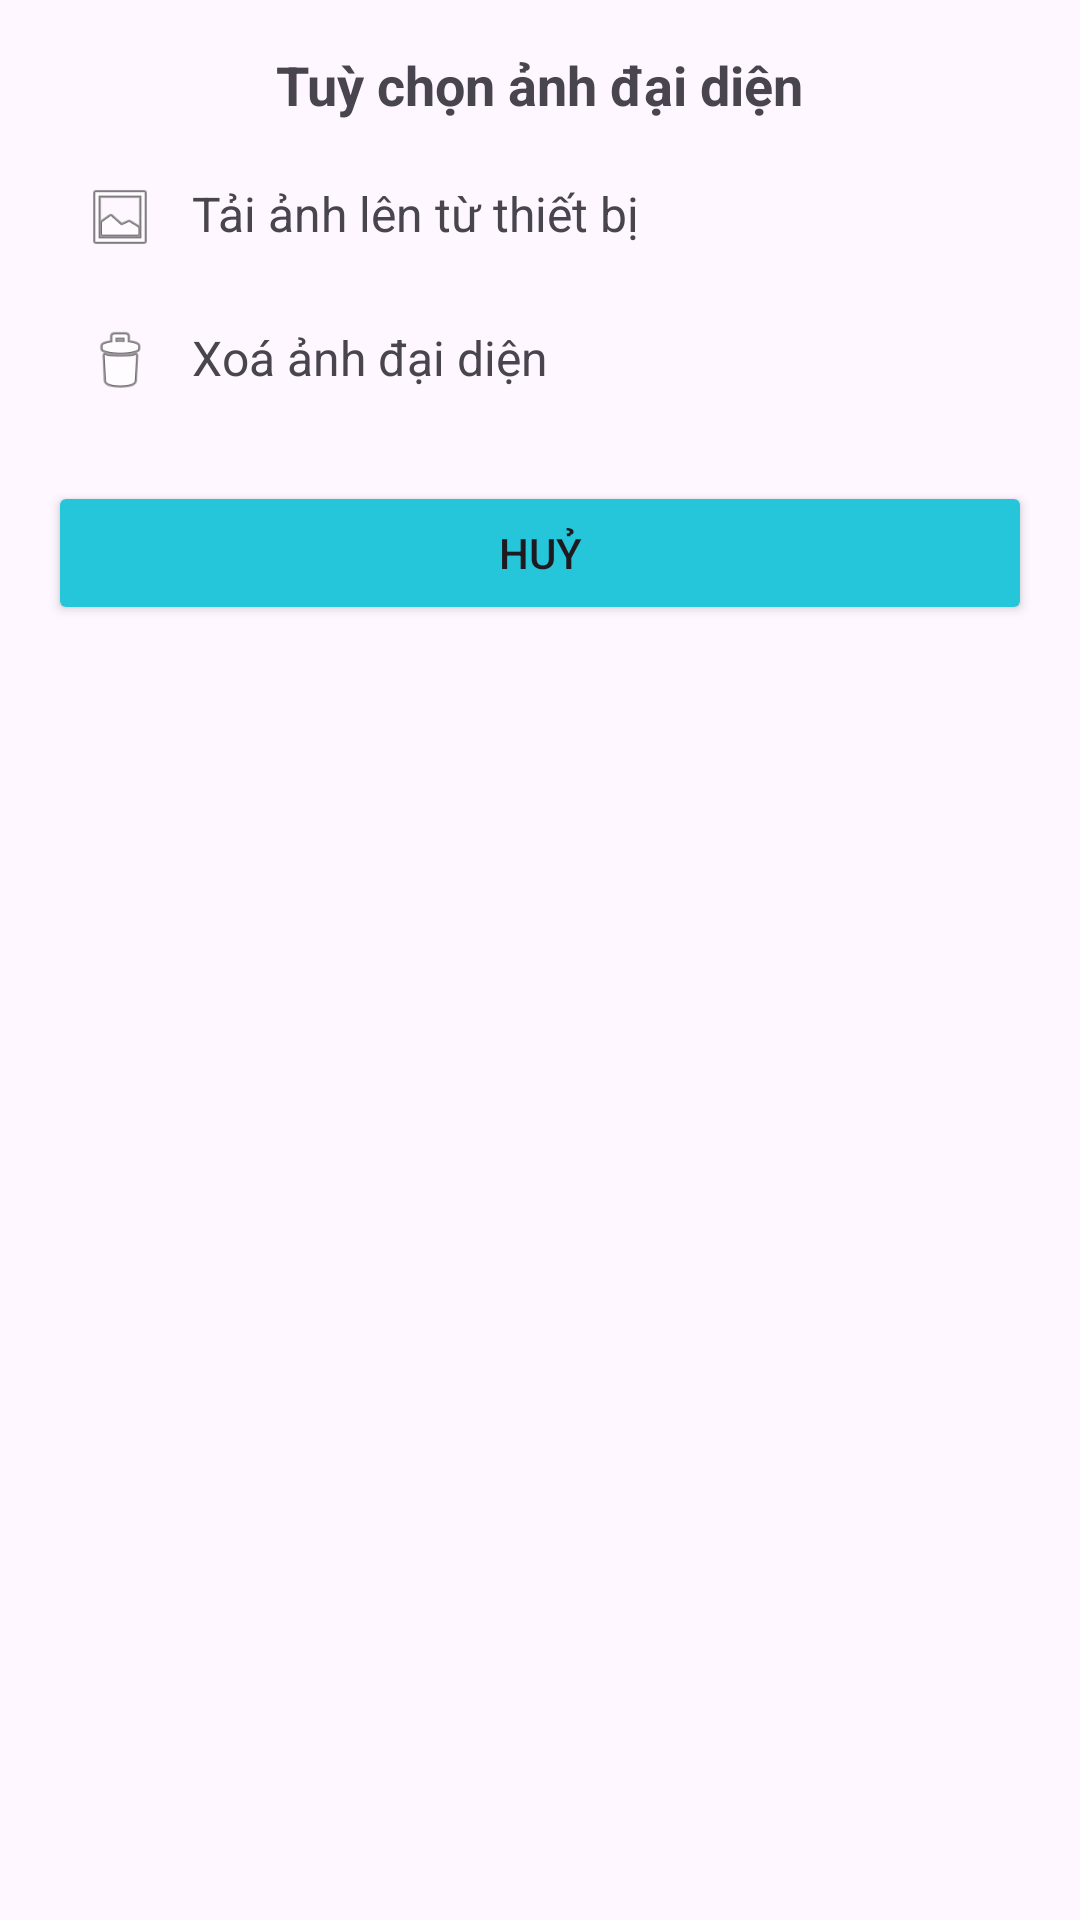

Here is an Android app screen rendered from its layout file. Give the layout XML and the strings, colors and styles it references.
<!-- AndroidManifest.xml: application theme Theme.Hethongnuoica -->
<!-- res/layout/bottom_sheet_avatar.xml -->
<?xml version="1.0" encoding="utf-8"?>
<LinearLayout xmlns:android="http://schemas.android.com/apk/res/android"
    android:layout_width="300dp"
    android:layout_height="wrap_content"
    android:orientation="vertical"
    android:padding="16dp"
    android:background="@drawable/bottom_sheet_bg">

    <TextView
        android:layout_width="wrap_content"
        android:layout_height="wrap_content"
        android:text="Tuỳ chọn ảnh đại diện"
        android:textStyle="bold"
        android:textSize="18sp"
        android:layout_gravity="center_horizontal"
        android:paddingBottom="8dp" />

    <LinearLayout
        android:id="@+id/optionPick"
        android:layout_width="match_parent"
        android:layout_height="wrap_content"
        android:orientation="horizontal"
        android:padding="12dp">

        <ImageView
            android:layout_width="24dp"
            android:layout_height="24dp"
            android:src="@android:drawable/ic_menu_gallery" />

        <TextView
            android:layout_width="wrap_content"
            android:layout_height="wrap_content"
            android:layout_marginStart="12dp"
            android:text="Tải ảnh lên từ thiết bị"
            android:textSize="16sp" />
    </LinearLayout>

    <LinearLayout
        android:id="@+id/optionDelete"
        android:layout_width="match_parent"
        android:layout_height="wrap_content"
        android:orientation="horizontal"
        android:padding="12dp">

        <ImageView
            android:layout_width="24dp"
            android:layout_height="24dp"
            android:src="@android:drawable/ic_menu_delete" />

        <TextView
            android:layout_width="wrap_content"
            android:layout_height="wrap_content"
            android:layout_marginStart="12dp"
            android:text="Xoá ảnh đại diện"
            android:textSize="16sp" />
    </LinearLayout>

    <Button
        android:id="@+id/btnCancel"
        android:layout_width="match_parent"
        android:layout_height="wrap_content"
        android:text="Huỷ"
        android:backgroundTint="#26C6DA"
        android:layout_marginTop="16dp" />

</LinearLayout>
<!-- resources referenced by this layout -->
<resources>
  <style name="Theme.Hethongnuoica" parent="Base.Theme.Hethongnuoica" />
  <style name="Base.Theme.Hethongnuoica" parent="Theme.Material3.DayNight.NoActionBar">
  
      </style>
</resources>
